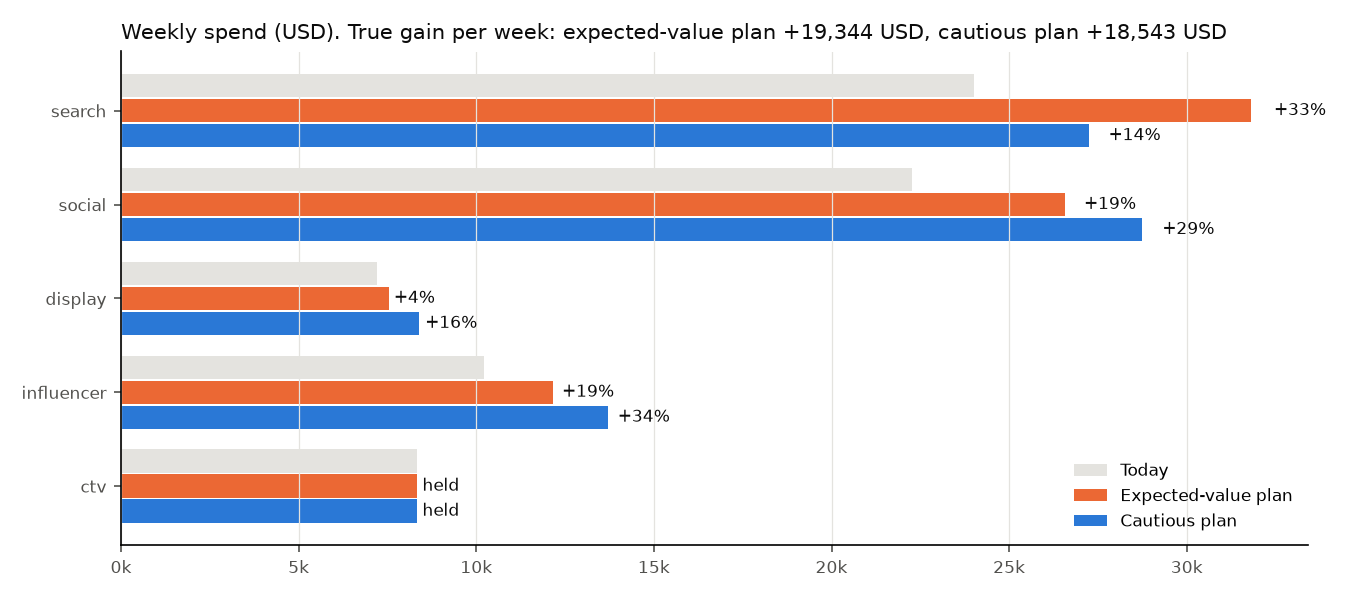

Data behind this chart, as committed beside it:
, current_spend, expected_value, expected_value, cautious, cautious
, , planned_spend, change_%, planned_spend, change_%
channel, , , , , 
search, 24006, 31820, 32.5, 27255, 13.5
social, 22252, 26576, 19.4, 28738, 29.2
display, 7206, 7529, 4.5, 8393, 16.5
influencer, 10229, 12170, 19.0, 13709, 34.0
ctv, 8317, 8317, 0.0, 8317, 0.0
